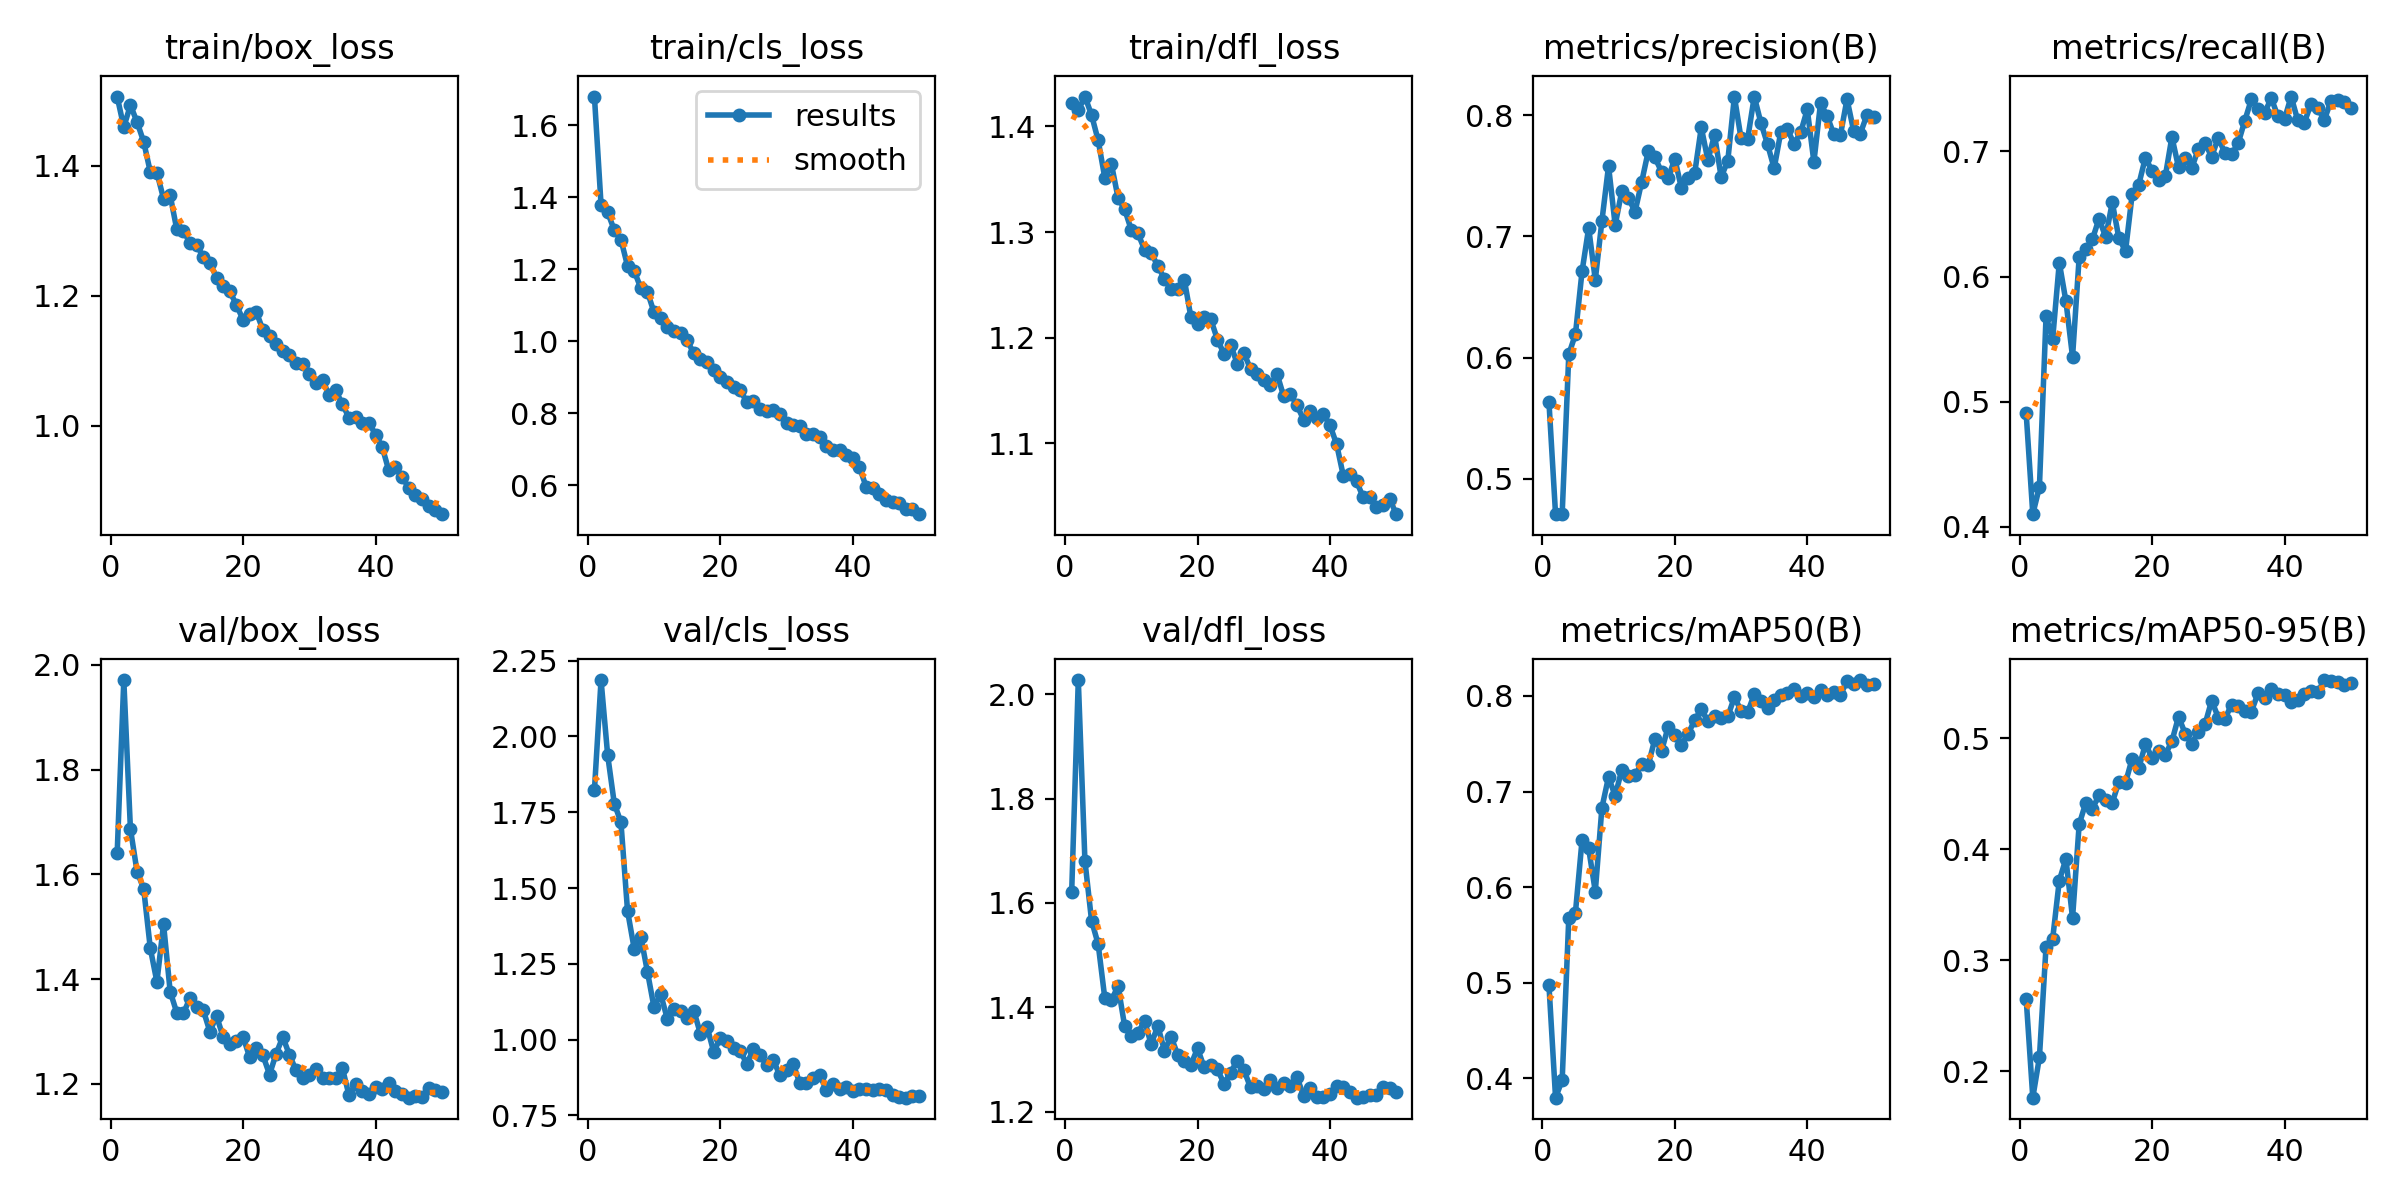

Source data for this figure (header and first rows):
epoch, time, train/box_loss, train/cls_loss, train/dfl_loss, metrics/precision(B), metrics/recall(B), metrics/mAP50(B), metrics/mAP50-95(B), val/box_loss, val/cls_loss, val/dfl_loss, lr/pg0, lr/pg1, lr/pg2
1, 78.52, 1.507, 1.68, 1.422, 0.5636, 0.4907, 0.4981, 0.2651, 1.64, 1.823, 1.62, 0.06733, 0.00033, 0.00033
2, 157.4, 1.46, 1.379, 1.415, 0.4707, 0.4101, 0.38, 0.176, 1.971, 2.186, 2.027, 0.03432, 0.0006502, 0.0006502
3, 216.8, 1.494, 1.358, 1.428, 0.4709, 0.4319, 0.3982, 0.2124, 1.687, 1.938, 1.681, 0.001294, 0.0009572, 0.0009572
4, 260.3, 1.468, 1.308, 1.411, 0.6027, 0.5682, 0.5683, 0.3122, 1.605, 1.778, 1.566, 0.0009406, 0.0009406, 0.0009406
5, 304, 1.437, 1.283, 1.387, 0.6192, 0.5502, 0.5732, 0.3193, 1.573, 1.717, 1.521, 0.0009208, 0.0009208, 0.0009208
6, 347.1, 1.391, 1.209, 1.351, 0.6711, 0.6112, 0.6491, 0.3717, 1.459, 1.424, 1.418, 0.000901, 0.000901, 0.000901
7, 390.9, 1.39, 1.195, 1.364, 0.707, 0.5803, 0.6406, 0.3913, 1.394, 1.3, 1.413, 0.0008812, 0.0008812, 0.0008812
8, 432.2, 1.35, 1.148, 1.332, 0.6641, 0.5359, 0.5955, 0.3379, 1.505, 1.34, 1.441, 0.0008614, 0.0008614, 0.0008614
9, 470.8, 1.355, 1.137, 1.322, 0.7128, 0.6155, 0.6831, 0.4225, 1.376, 1.224, 1.364, 0.0008416, 0.0008416, 0.0008416
10, 509.3, 1.302, 1.08, 1.302, 0.7581, 0.622, 0.7153, 0.4417, 1.336, 1.106, 1.344, 0.0008218, 0.0008218, 0.0008218
11, 547.8, 1.3, 1.064, 1.299, 0.7094, 0.6298, 0.6954, 0.4365, 1.335, 1.151, 1.35, 0.000802, 0.000802, 0.000802
12, 586.5, 1.281, 1.04, 1.283, 0.7374, 0.6463, 0.7229, 0.4486, 1.364, 1.069, 1.374, 0.0007822, 0.0007822, 0.0007822
13, 625.3, 1.278, 1.029, 1.28, 0.7316, 0.6316, 0.7165, 0.444, 1.346, 1.102, 1.329, 0.0007624, 0.0007624, 0.0007624
14, 664, 1.26, 1.023, 1.268, 0.7204, 0.6593, 0.7171, 0.442, 1.341, 1.093, 1.364, 0.0007426, 0.0007426, 0.0007426
15, 704, 1.251, 1.002, 1.256, 0.745, 0.6306, 0.7289, 0.4608, 1.299, 1.07, 1.317, 0.0007228, 0.0007228, 0.0007228
16, 745.4, 1.228, 0.9659, 1.246, 0.7704, 0.6205, 0.7278, 0.46, 1.33, 1.096, 1.343, 0.000703, 0.000703, 0.000703
17, 784.1, 1.216, 0.9507, 1.246, 0.7652, 0.6657, 0.7552, 0.4817, 1.289, 1.019, 1.309, 0.0006832, 0.0006832, 0.0006832
18, 822.7, 1.207, 0.9433, 1.255, 0.7534, 0.6736, 0.7423, 0.4733, 1.277, 1.043, 1.297, 0.0006634, 0.0006634, 0.0006634
19, 861.2, 1.186, 0.9195, 1.219, 0.7479, 0.6951, 0.7678, 0.4946, 1.281, 0.96, 1.29, 0.0006436, 0.0006436, 0.0006436
20, 899.9, 1.163, 0.901, 1.213, 0.7642, 0.6844, 0.7596, 0.4826, 1.29, 1.005, 1.321, 0.0006238, 0.0006238, 0.0006238
21, 939.3, 1.171, 0.8867, 1.22, 0.7399, 0.6775, 0.7489, 0.4886, 1.251, 0.995, 1.285, 0.000604, 0.000604, 0.000604
22, 977.9, 1.175, 0.8737, 1.217, 0.748, 0.6801, 0.76, 0.4851, 1.268, 0.9711, 1.29, 0.0005842, 0.0005842, 0.0005842
23, 1016, 1.148, 0.8633, 1.198, 0.7521, 0.7116, 0.7746, 0.4974, 1.254, 0.9635, 1.281, 0.0005644, 0.0005644, 0.0005644
24, 1055, 1.138, 0.8315, 1.185, 0.79, 0.6872, 0.786, 0.5194, 1.218, 0.9199, 1.254, 0.0005446, 0.0005446, 0.0005446
25, 1094, 1.126, 0.8324, 1.193, 0.7629, 0.6948, 0.7732, 0.5043, 1.258, 0.9689, 1.275, 0.0005248, 0.0005248, 0.0005248
26, 1133, 1.114, 0.8111, 1.175, 0.7838, 0.6867, 0.7792, 0.4951, 1.289, 0.9508, 1.298, 0.000505, 0.000505, 0.000505
27, 1171, 1.109, 0.8067, 1.186, 0.749, 0.7023, 0.7764, 0.506, 1.255, 0.9154, 1.28, 0.0004852, 0.0004852, 0.0004852
28, 1210, 1.096, 0.8076, 1.171, 0.7624, 0.7067, 0.7785, 0.5126, 1.226, 0.933, 1.246, 0.0004654, 0.0004654, 0.0004654
29, 1249, 1.094, 0.7963, 1.166, 0.8153, 0.6958, 0.7986, 0.534, 1.212, 0.8821, 1.248, 0.0004456, 0.0004456, 0.0004456
30, 1287, 1.08, 0.7727, 1.16, 0.781, 0.7109, 0.7846, 0.5187, 1.216, 0.8996, 1.243, 0.0004258, 0.0004258, 0.0004258
31, 1326, 1.066, 0.7676, 1.155, 0.7805, 0.6987, 0.7829, 0.5177, 1.228, 0.9203, 1.261, 0.000406, 0.000406, 0.000406
32, 1365, 1.07, 0.764, 1.166, 0.8155, 0.6976, 0.8018, 0.53, 1.212, 0.8566, 1.246, 0.0003862, 0.0003862, 0.0003862
33, 1404, 1.048, 0.7428, 1.145, 0.7937, 0.7066, 0.7948, 0.5288, 1.211, 0.8571, 1.255, 0.0003664, 0.0003664, 0.0003664
34, 1442, 1.054, 0.7423, 1.147, 0.7762, 0.7245, 0.7875, 0.5242, 1.211, 0.8748, 1.248, 0.0003466, 0.0003466, 0.0003466
35, 1481, 1.033, 0.7341, 1.136, 0.7562, 0.7418, 0.7959, 0.5241, 1.23, 0.885, 1.266, 0.0003268, 0.0003268, 0.0003268
36, 1520, 1.012, 0.7082, 1.123, 0.7862, 0.7339, 0.8008, 0.5406, 1.178, 0.8338, 1.231, 0.000307, 0.000307, 0.000307
37, 1559, 1.014, 0.6987, 1.131, 0.7886, 0.731, 0.8025, 0.5359, 1.2, 0.8548, 1.245, 0.0002872, 0.0002872, 0.0002872
38, 1597, 1.004, 0.6963, 1.124, 0.7765, 0.7426, 0.8076, 0.5447, 1.185, 0.8367, 1.229, 0.0002674, 0.0002674, 0.0002674
39, 1636, 1.005, 0.6829, 1.128, 0.7859, 0.7281, 0.8001, 0.5403, 1.18, 0.8441, 1.227, 0.0002476, 0.0002476, 0.0002476
40, 1675, 0.9863, 0.6761, 1.117, 0.8048, 0.726, 0.8034, 0.5394, 1.195, 0.8299, 1.234, 0.0002278, 0.0002278, 0.0002278
41, 1732, 0.9677, 0.6508, 1.099, 0.7615, 0.7439, 0.7986, 0.5329, 1.19, 0.8373, 1.249, 0.000208, 0.000208, 0.000208
42, 1771, 0.9311, 0.5959, 1.07, 0.81, 0.7248, 0.8062, 0.5345, 1.201, 0.8369, 1.248, 0.0001882, 0.0001882, 0.0001882
43, 1814, 0.9363, 0.5932, 1.071, 0.7994, 0.7231, 0.8012, 0.54, 1.186, 0.8334, 1.238, 0.0001684, 0.0001684, 0.0001684
44, 1857, 0.9213, 0.5741, 1.064, 0.7843, 0.7382, 0.8042, 0.5423, 1.181, 0.8374, 1.227, 0.0001486, 0.0001486, 0.0001486
45, 1898, 0.9048, 0.5578, 1.049, 0.7836, 0.7349, 0.8012, 0.5414, 1.173, 0.8341, 1.228, 0.0001288, 0.0001288, 0.0001288
46, 1937, 0.8934, 0.5538, 1.049, 0.8133, 0.7251, 0.8152, 0.5525, 1.177, 0.8181, 1.232, 0.000109, 0.000109, 0.000109
47, 1976, 0.8877, 0.5493, 1.04, 0.7871, 0.7403, 0.812, 0.5518, 1.174, 0.8101, 1.231, 8.92e-05, 8.92e-05, 8.92e-05
48, 2014, 0.8761, 0.5343, 1.042, 0.7848, 0.741, 0.8165, 0.5506, 1.192, 0.8087, 1.247, 6.94e-05, 6.94e-05, 6.94e-05
49, 2053, 0.8707, 0.5339, 1.048, 0.8002, 0.7396, 0.8115, 0.5477, 1.188, 0.8135, 1.244, 4.96e-05, 4.96e-05, 4.96e-05
50, 2091, 0.8639, 0.5191, 1.033, 0.7983, 0.7351, 0.8128, 0.5501, 1.184, 0.8134, 1.238, 2.98e-05, 2.98e-05, 2.98e-05
